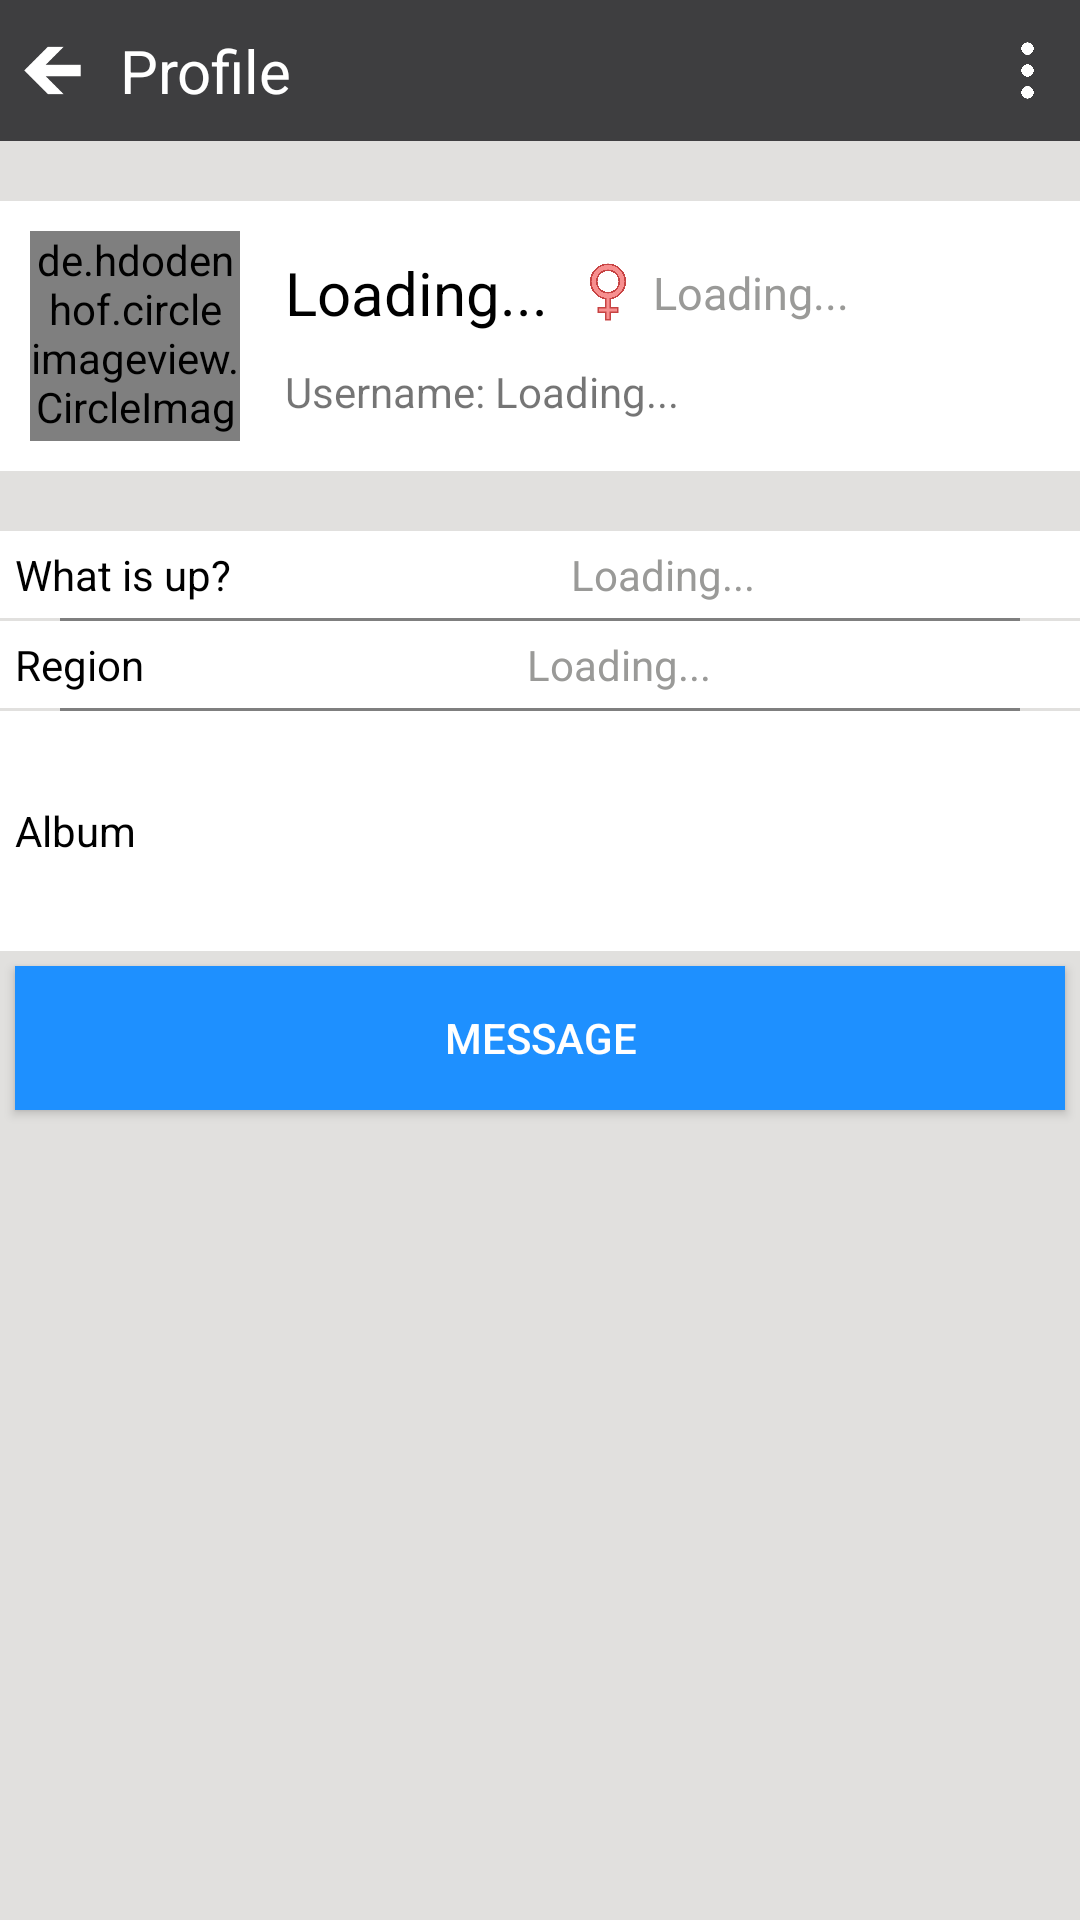

Write the Android layout XML for this screen, with the resource values it uses.
<!-- AndroidManifest.xml: application theme AppTheme -->
<!-- res/layout/profile_activity_layout.xml -->
<?xml version="1.0" encoding="utf-8"?>
<LinearLayout xmlns:android="http://schemas.android.com/apk/res/android"
    xmlns:app="http://schemas.android.com/apk/res-auto"
    android:orientation="vertical"
    android:layout_width="match_parent"
    android:layout_height="match_parent"
    android:background="#E1E0DE">
    <RelativeLayout
        android:layout_width="match_parent"
        android:layout_height="wrap_content"
        android:layout_alignParentTop="true"
        android:background="#3E3E40"
        android:id="@+id/topMomentBar"
        >
        <ImageView
            android:layout_width="25dp"
            android:layout_height="25dp"
            android:layout_marginLeft="5dp"
            android:src="@drawable/back_icon"
            android:layout_centerVertical="true"
            android:id="@+id/iv_profile_activity_back"
            />
        <TextView
            android:layout_width="wrap_content"
            android:layout_height="wrap_content"
            android:text="Profile"
            android:textSize="20sp"
            android:layout_margin="10dp"
            android:layout_toRightOf="@+id/iv_profile_activity_back"
            android:textColor="#fff"
            />
        <ImageButton
            android:layout_width="25dp"
            android:layout_height="25dp"
            android:background="@drawable/ic_menu"
            android:layout_margin="5dp"
            android:layout_alignParentRight="true"
            android:layout_centerVertical="true"
            android:id="@+id/ib_profile_menu"
            />
    </RelativeLayout>
    <LinearLayout
        android:layout_width="match_parent"
        android:layout_height="wrap_content"
        android:id="@+id/ll_profile_layout"
        android:orientation="horizontal"
        android:background="#ffff"
        android:layout_marginTop="20dp"
        >
        <de.hdodenhof.circleimageview.CircleImageView
            android:layout_width="70dp"
            android:layout_height="70dp"
            android:src="@drawable/ic_loading"
            android:layout_margin="10dp"
            android:id="@+id/iv_profile_activity_image"
            android:scaleType="centerCrop"
            app:civ_border_width="2dp"
            app:civ_border_color="@color/SkyBlue"
            />
        <LinearLayout
            android:layout_width="wrap_content"
            android:layout_height="wrap_content"
            android:orientation="vertical"
            android:layout_gravity="center_vertical"
            >
            <LinearLayout
                android:layout_width="wrap_content"
                android:layout_height="wrap_content"
                android:orientation="horizontal"
                >
                <TextView
                    android:layout_width="wrap_content"
                    android:layout_height="wrap_content"
                    android:text="Loading..."
                    android:layout_margin="5dp"
                    android:textColor="#000"
                    android:textSize="20dp"
                    android:layout_gravity="center_vertical"
                    android:id="@+id/tv_profile_activity_nickname"
                    />
                <ImageView
                    android:layout_width="20dp"
                    android:layout_height="20dp"
                    android:src="@drawable/female_icon"
                    android:id="@+id/iv_profile_activity_gender"
                    android:layout_margin="5dp"
                    android:layout_gravity="center_vertical"
                    />
                <TextView
                    android:layout_width="wrap_content"
                    android:layout_height="wrap_content"
                    android:text="Loading..."

                    android:textColor="#9A9A98"
                    android:textSize="15dp"
                    android:layout_gravity="center_vertical"
                    android:id="@+id/tv_profile_activity_age"
                    />
            </LinearLayout>
            <TextView
                android:layout_width="wrap_content"
                android:layout_height="wrap_content"
                android:text="Username: Loading..."
                android:layout_margin="5dp"
                android:id="@+id/tv_profile_activity_username"
                />
        </LinearLayout>
    </LinearLayout>

    <LinearLayout
        android:layout_width="match_parent"
        android:layout_height="wrap_content"
        android:layout_marginTop="20dp"
        android:orientation="horizontal"
        android:background="#ffff"
        android:weightSum="1"
        >
        <TextView
            android:layout_width="wrap_content"
            android:layout_height="wrap_content"
            android:text="What is up?"
            android:layout_margin="5dp"
            android:textColor="#000"
            android:layout_weight="0.5"
            />
        <TextView
            android:layout_width="wrap_content"
            android:layout_height="wrap_content"
            android:layout_weight="0.5"
            android:layout_gravity="center_vertical"
            android:text="Loading..."
            android:textColor="#9A9A98"
            android:id="@+id/tv_profile_activity_what"
            />
    </LinearLayout>
    <VideoView
        android:layout_width="match_parent"
        android:layout_height="1dp"
        android:background="#9A9A98"
        android:layout_marginLeft="20dp"
        android:layout_marginRight="20dp"
        />
    <LinearLayout
        android:layout_width="match_parent"
        android:layout_height="wrap_content"
        android:orientation="horizontal"
        android:background="#ffff"
        android:weightSum="1"
        >
        <TextView
            android:layout_width="wrap_content"
            android:layout_height="wrap_content"
            android:text="Region"
            android:layout_margin="5dp"
            android:textColor="#000"
            android:layout_weight="0.5"
            />
        <TextView
            android:layout_width="wrap_content"
            android:layout_height="wrap_content"
            android:layout_gravity="center_vertical"
            android:text="Loading..."
            android:textColor="#9A9A98"
            android:id="@+id/tv_profile_activity_region"
            android:layout_weight="0.5"
            />
    </LinearLayout>
    <VideoView
        android:layout_width="match_parent"
        android:layout_height="1dp"
        android:background="#9A9A98"
        android:layout_marginLeft="20dp"
        android:layout_marginRight="20dp"
        />
    <LinearLayout
        android:layout_width="match_parent"
        android:layout_height="wrap_content"
        android:orientation="horizontal"
        android:background="#ffff"
        android:id="@+id/llAlbum"
        >
        <TextView
            android:layout_width="wrap_content"
            android:layout_height="wrap_content"
            android:text="Album"
            android:layout_margin="5dp"
            android:textColor="#000"
            android:layout_gravity="center_vertical"
            />
        <ImageView
            android:layout_width="60dp"
            android:layout_height="60dp"
            android:id="@+id/ivOne"
            android:scaleType="centerCrop"
            android:layout_marginLeft="20dp"
            android:layout_gravity="center_vertical"
            android:layout_marginTop="10dp"
            android:layout_marginBottom="10dp"
            />
        <ImageView
            android:layout_width="60dp"
            android:layout_height="60dp"
            android:id="@+id/ivTwo"
            android:scaleType="centerCrop"
            android:layout_marginLeft="10dp"
            android:layout_gravity="center_vertical"
            android:layout_marginTop="10dp"
            android:layout_marginBottom="10dp"
            />
        <ImageView
            android:layout_width="60dp"
            android:layout_height="60dp"
            android:id="@+id/ivThree"
            android:scaleType="centerCrop"
            android:layout_marginLeft="10dp"
            android:layout_gravity="center_vertical"
            android:layout_marginTop="10dp"
            android:layout_marginBottom="10dp"
            />
    </LinearLayout>
    <Button
        android:layout_width="match_parent"
        android:layout_height="wrap_content"
        android:text="Message"
        android:gravity="center"
        android:layout_margin="5dp"
        android:id="@+id/btn_send_or_add"
        android:background="#1E90FF"
        android:textColor="#ffff"
        />
</LinearLayout>
<!-- resources referenced by this layout -->
<resources>
  <color name="SkyBlue">#00BFFF</color>
  <!-- drawable back_icon: png bitmap (drawable-xxhdpi, 913 bytes) -->
  <!-- drawable female_icon: png bitmap (drawable-xxxhdpi, 58241 bytes) -->
  <!-- drawable ic_loading: png bitmap (drawable-xxxhdpi, 12185 bytes) -->
  <!-- drawable ic_menu: png bitmap (drawable-xxhdpi, 16290 bytes) -->
  <style name="AppTheme" parent="Theme.AppCompat.Light.DarkActionBar">
          
          <item name="colorPrimary">@color/colorPrimary</item>
          <item name="colorPrimaryDark">@color/colorPrimaryDark</item>
          <item name="colorAccent">@color/colorAccent</item>
      </style>
  <color name="colorPrimary">#3F51B5</color>
  <color name="colorPrimaryDark">#303F9F</color>
  <color name="colorAccent">#FF4081</color>
</resources>
